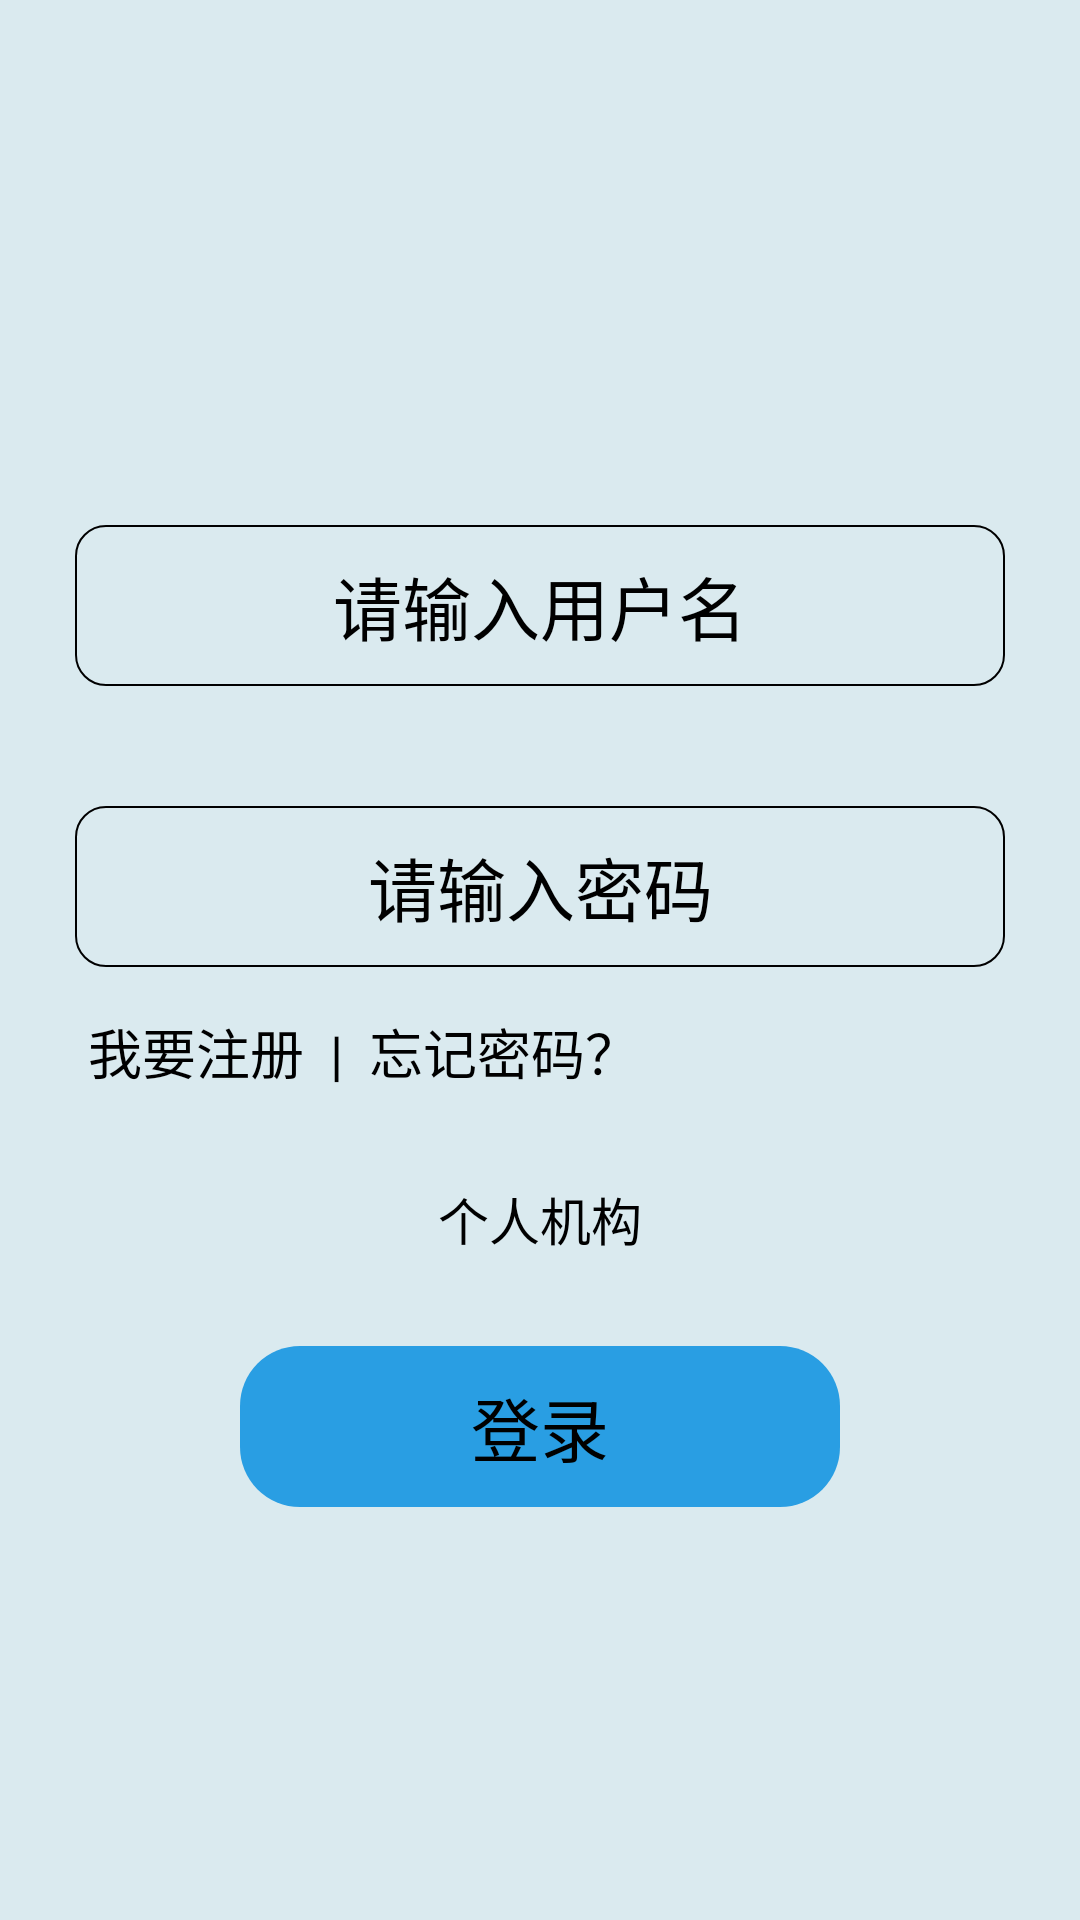

This screen was rendered from an Android layout file. Write that file and the resources it references.
<!-- AndroidManifest.xml: application theme AppTheme -->
<!-- res/layout/activity_login.xml -->
<?xml version="1.0" encoding="utf-8"?>
<RelativeLayout xmlns:android="http://schemas.android.com/apk/res/android"
    xmlns:app="http://schemas.android.com/apk/res-auto"
    xmlns:tools="http://schemas.android.com/tools"
    android:layout_width="match_parent"
    android:layout_height="match_parent"
    android:background="#DAEAEF"
    tools:context=".LoginActivity">


    <LinearLayout
        android:id="@+id/edittext"
        android:layout_width="match_parent"
        android:layout_height="wrap_content"
        android:layout_marginTop="150dp"
        android:orientation="vertical"
        android:padding="10dp"
        android:gravity="center">

        <LinearLayout
            android:layout_width="match_parent"
            android:layout_height="wrap_content"
            android:orientation="vertical"
            android:padding="15dp">

            <EditText
                android:id="@+id/et_name"
                android:layout_width="match_parent"
                android:background="@drawable/editview"
                android:layout_height="wrap_content"
                android:gravity="center"
                android:textSize="23dp"
                android:hint="请输入用户名" />
        </LinearLayout>

        <LinearLayout
            android:layout_width="match_parent"
            android:layout_height="wrap_content"
            android:layout_marginTop="10dp"
            android:orientation="vertical"
            android:padding="15dp">

            <EditText
                android:id="@+id/et_pwd"
                android:layout_width="match_parent"
                android:layout_height="wrap_content"
                android:gravity="center"
                android:password="true"
                android:textSize="23dp"
                android:background="@drawable/editview"
                android:hint="请输入密码" />
        </LinearLayout>
        <LinearLayout
            android:id="@+id/bottom1"
            android:layout_width="match_parent"
            android:layout_height="wrap_content"
            android:layout_marginLeft="13dp"
            android:orientation="horizontal">

            <TextView
                android:id="@+id/register_Text"
                android:layout_width="wrap_content"
                android:layout_height="wrap_content"
                android:gravity="center"
                android:textSize="18dp"
                android:text="我要注册" />

                    <TextView
                        android:layout_width="wrap_content"
                        android:layout_height="wrap_content"
                        android:gravity="center"
                        android:textSize="18dp"
                        android:text="  |  " />

            <TextView
                android:id="@+id/forget_password_Text"
                android:layout_width="wrap_content"
                android:layout_height="wrap_content"
                android:gravity="center"
                android:textSize="18dp"
                android:text="忘记密码？" />
        </LinearLayout>
    </LinearLayout>


    <LinearLayout
        android:id="@+id/rg_lay"
        android:layout_below="@+id/edittext"
        android:layout_width="match_parent"
        android:layout_marginTop="10dp"
        android:layout_height="wrap_content"
        android:gravity="center">

        <RadioGroup
            android:id="@+id/radioGroup"
            android:layout_width="wrap_content"
            android:layout_height="wrap_content"
            android:orientation="horizontal"
            android:layout_margin="10dp">

            <RadioButton
                android:id="@+id/rb_consumer"
                android:layout_width="wrap_content"
                android:layout_height="wrap_content"
                android:text="个人"
                android:textSize="17dp"
                android:checked="true"
                />

            <RadioButton
                android:id="@+id/rb_designer"
                android:layout_width="wrap_content"
                android:layout_height="wrap_content"
                android:textSize="17dp"
                android:text="机构"/>

        </RadioGroup>
    </LinearLayout>

    <LinearLayout
        android:id="@+id/login_button_layout"
        android:layout_width="match_parent"
        android:layout_height="wrap_content"
        android:layout_below="@+id/rg_lay"
        android:layout_marginTop="10dp"
        android:padding="10dp"
        android:gravity="center"
        android:orientation="vertical">

        <Button
            android:id="@+id/login_button"
            android:layout_width="200dp"
            android:layout_height="wrap_content"
            android:gravity="center"
            android:textSize="23dp"
            android:textColor="@color/black"
            android:onClick="LoginOnClick"
            android:background="@drawable/button"
            android:text="登录" />

    </LinearLayout>

</RelativeLayout>
<!-- resources referenced by this layout -->
<resources>
  <color name="black">#000000</color>
  <!-- drawable button (drawable) -->
  <?xml version="1.0" encoding="utf-8"?>
  <shape xmlns:android="http://schemas.android.com/apk/res/android"
      android:shape="rectangle" >
      <solid android:color="@color/colorPrimary" />
      <size android:height="30dp" />
      <corners
          android:bottomLeftRadius="20dp"
          android:bottomRightRadius="20dp"
          android:topLeftRadius="20dp"
          android:topRightRadius="20dp" />
      
      <padding
          android:bottom="10dp"
          android:left="10dp"
          android:right="10dp"
          android:top="10dp" />
  </shape>
  <!-- drawable editview (drawable) -->
  <?xml version="1.0" encoding="utf-8"?>
  <shape xmlns:android="http://schemas.android.com/apk/res/android" >
  
      
  
      
      <solid android:color="@android:color/transparent" />
      
      <stroke
          android:width="0.5dp"
          android:color="@android:color/black" />
      
      <padding
          android:bottom="10dp"
          android:left="10dp"
          android:right="10dp"
          android:top="10dp" />
  
      <corners
          android:bottomLeftRadius="10dp"
          android:bottomRightRadius="10dp"
          android:topLeftRadius="10dp"
          android:topRightRadius="10dp" />
  
  
  </shape>
  <style name="AppTheme" parent="XUITheme.Phone">
          
          <item name="colorPrimary">@color/colorPrimary</item>
          <item name="colorPrimaryDark">@color/colorPrimaryDark</item>
          <item name="colorAccent">@color/colorAccent</item>
          //RadioButton点击颜色
  
      </style>
  <color name="colorPrimary">#299EE3</color>
  <color name="colorPrimaryDark">#299EE3</color>
  <color name="colorAccent">#299EE3</color>
</resources>
